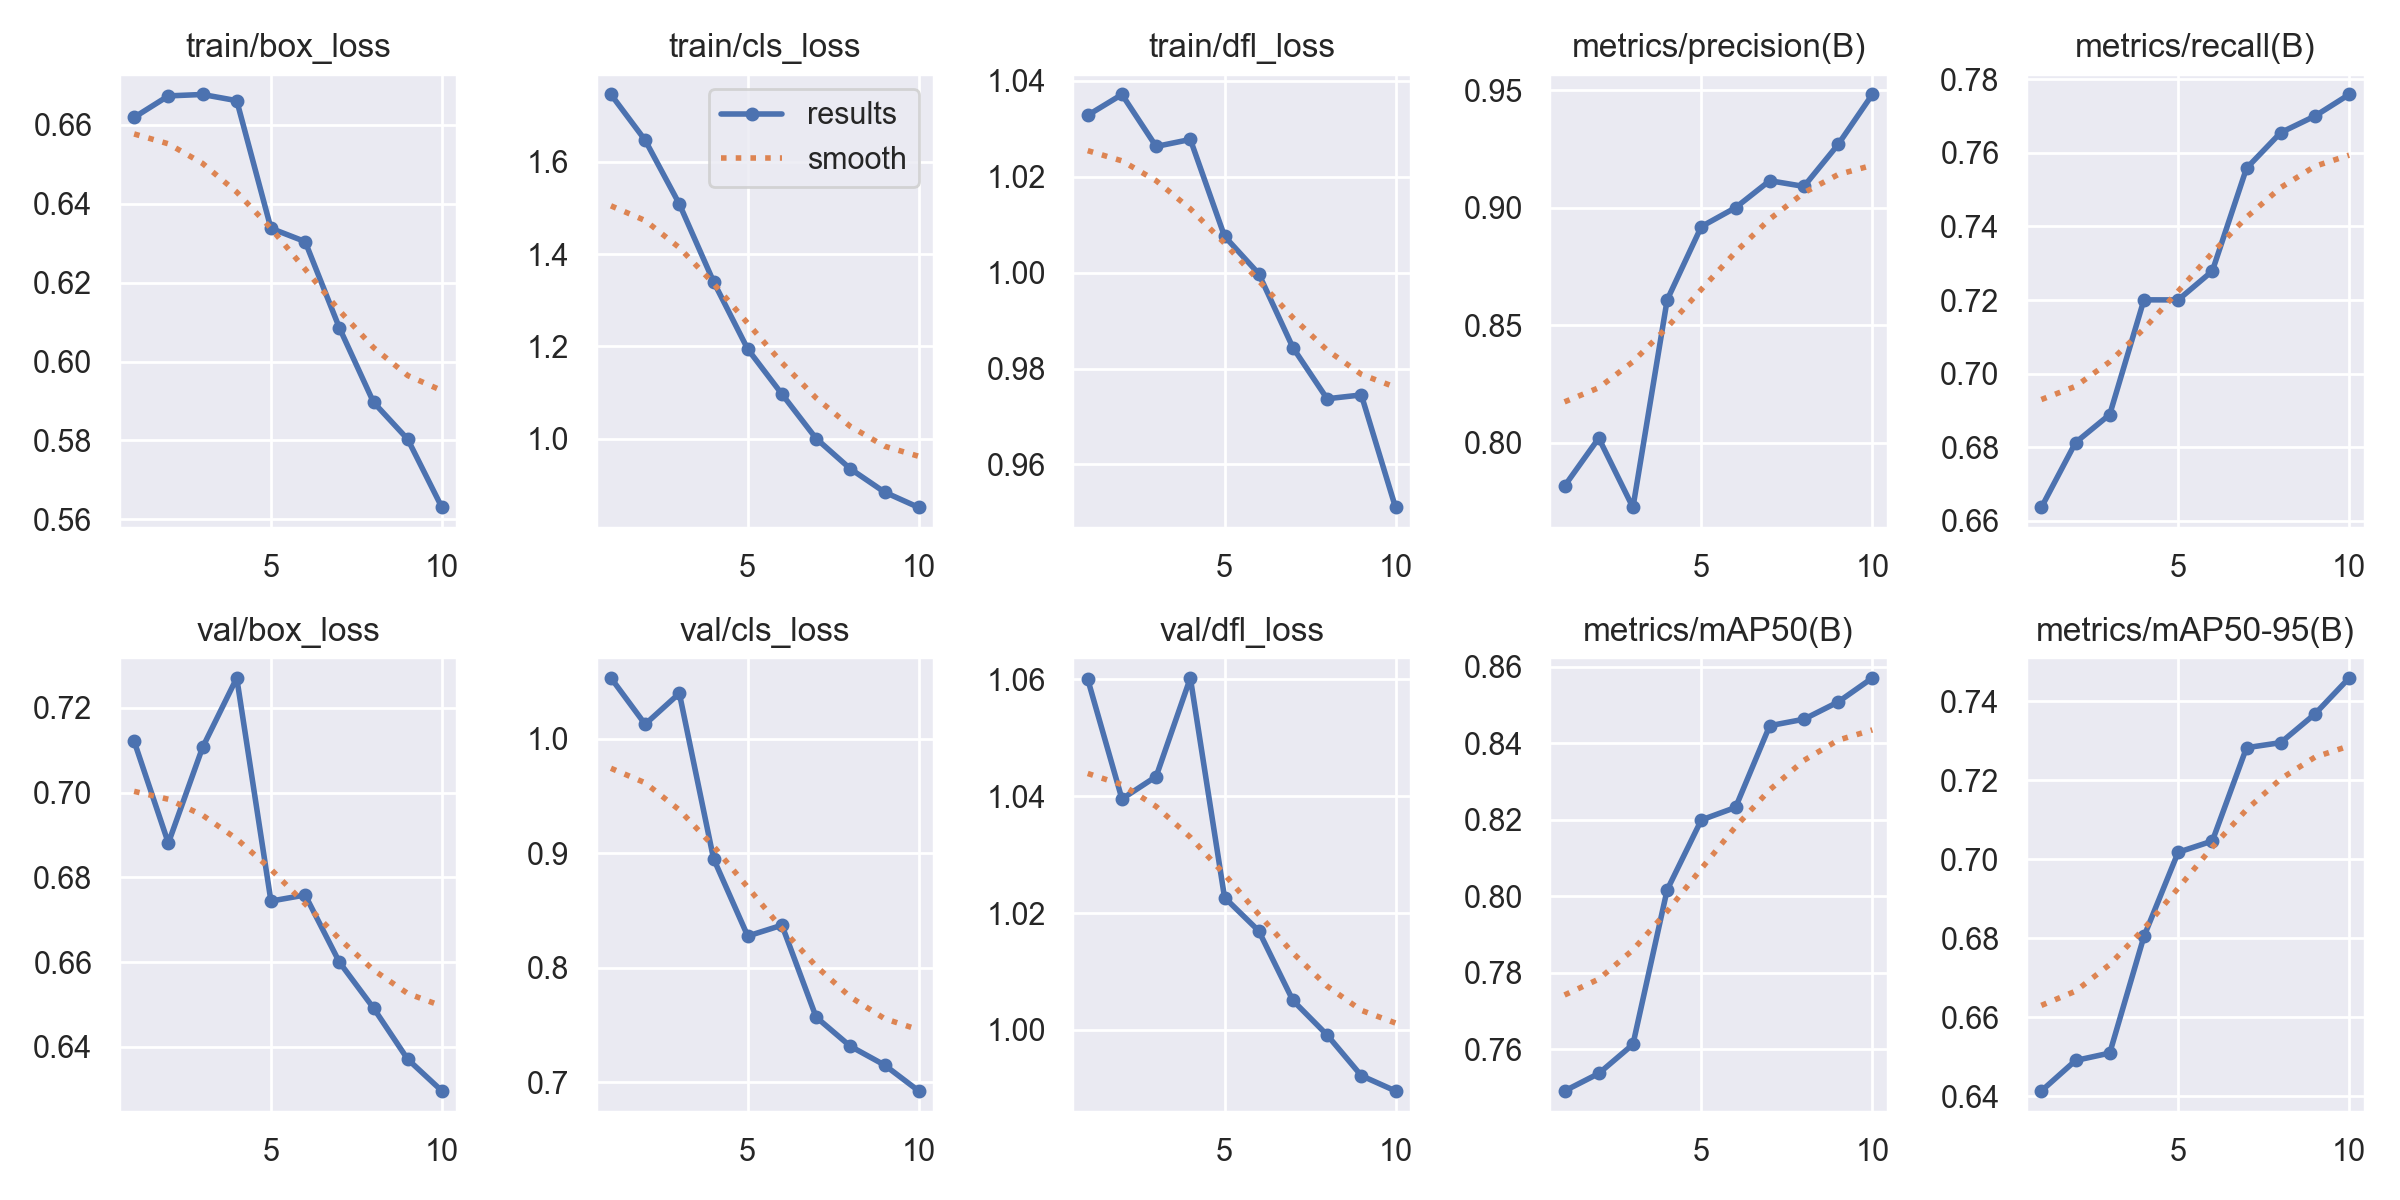

The table this chart was drawn from, first rows:
epoch, time, train/box_loss, train/cls_loss, train/dfl_loss, metrics/precision(B), metrics/recall(B), metrics/mAP50(B), metrics/mAP50-95(B), val/box_loss, val/cls_loss, val/dfl_loss, lr/pg0, lr/pg1, lr/pg2
1, 58.01, 0.6619, 1.745, 1.033, 0.7816, 0.6636, 0.7491, 0.6414, 0.7121, 1.053, 1.06, 0.000174, 0.000174, 0.000174
2, 88.83, 0.6674, 1.646, 1.037, 0.802, 0.6813, 0.7537, 0.6491, 0.6881, 1.013, 1.04, 0.0003148, 0.0003148, 0.0003148
3, 119.3, 0.6677, 1.508, 1.026, 0.7724, 0.6889, 0.7613, 0.651, 0.7107, 1.04, 1.043, 0.0004208, 0.0004208, 0.0004208
4, 151, 0.6662, 1.34, 1.028, 0.8607, 0.72, 0.8017, 0.6805, 0.7271, 0.8953, 1.06, 0.0003698, 0.0003698, 0.0003698
5, 181.7, 0.6338, 1.194, 1.008, 0.8919, 0.72, 0.82, 0.7018, 0.6744, 0.8277, 1.023, 0.0003177, 0.0003177, 0.0003177
6, 212.1, 0.6304, 1.097, 0.9998, 0.9, 0.7279, 0.8233, 0.7046, 0.6758, 0.8372, 1.017, 0.0002656, 0.0002656, 0.0002656
7, 242.1, 0.6086, 1.001, 0.9843, 0.9114, 0.7558, 0.8447, 0.7282, 0.66, 0.757, 1.005, 0.0002136, 0.0002136, 0.0002136
8, 272.3, 0.5897, 0.9352, 0.9737, 0.909, 0.7655, 0.8464, 0.7295, 0.6492, 0.7316, 0.9991, 0.0001615, 0.0001615, 0.0001615
9, 302.2, 0.5803, 0.8848, 0.9745, 0.9269, 0.77, 0.8508, 0.7368, 0.6371, 0.7152, 0.9922, 0.0001094, 0.0001094, 0.0001094
10, 332.6, 0.563, 0.8516, 0.951, 0.9481, 0.7759, 0.8571, 0.7459, 0.6296, 0.6926, 0.9896, 5.7334e-05, 5.7334e-05, 5.7334e-05
